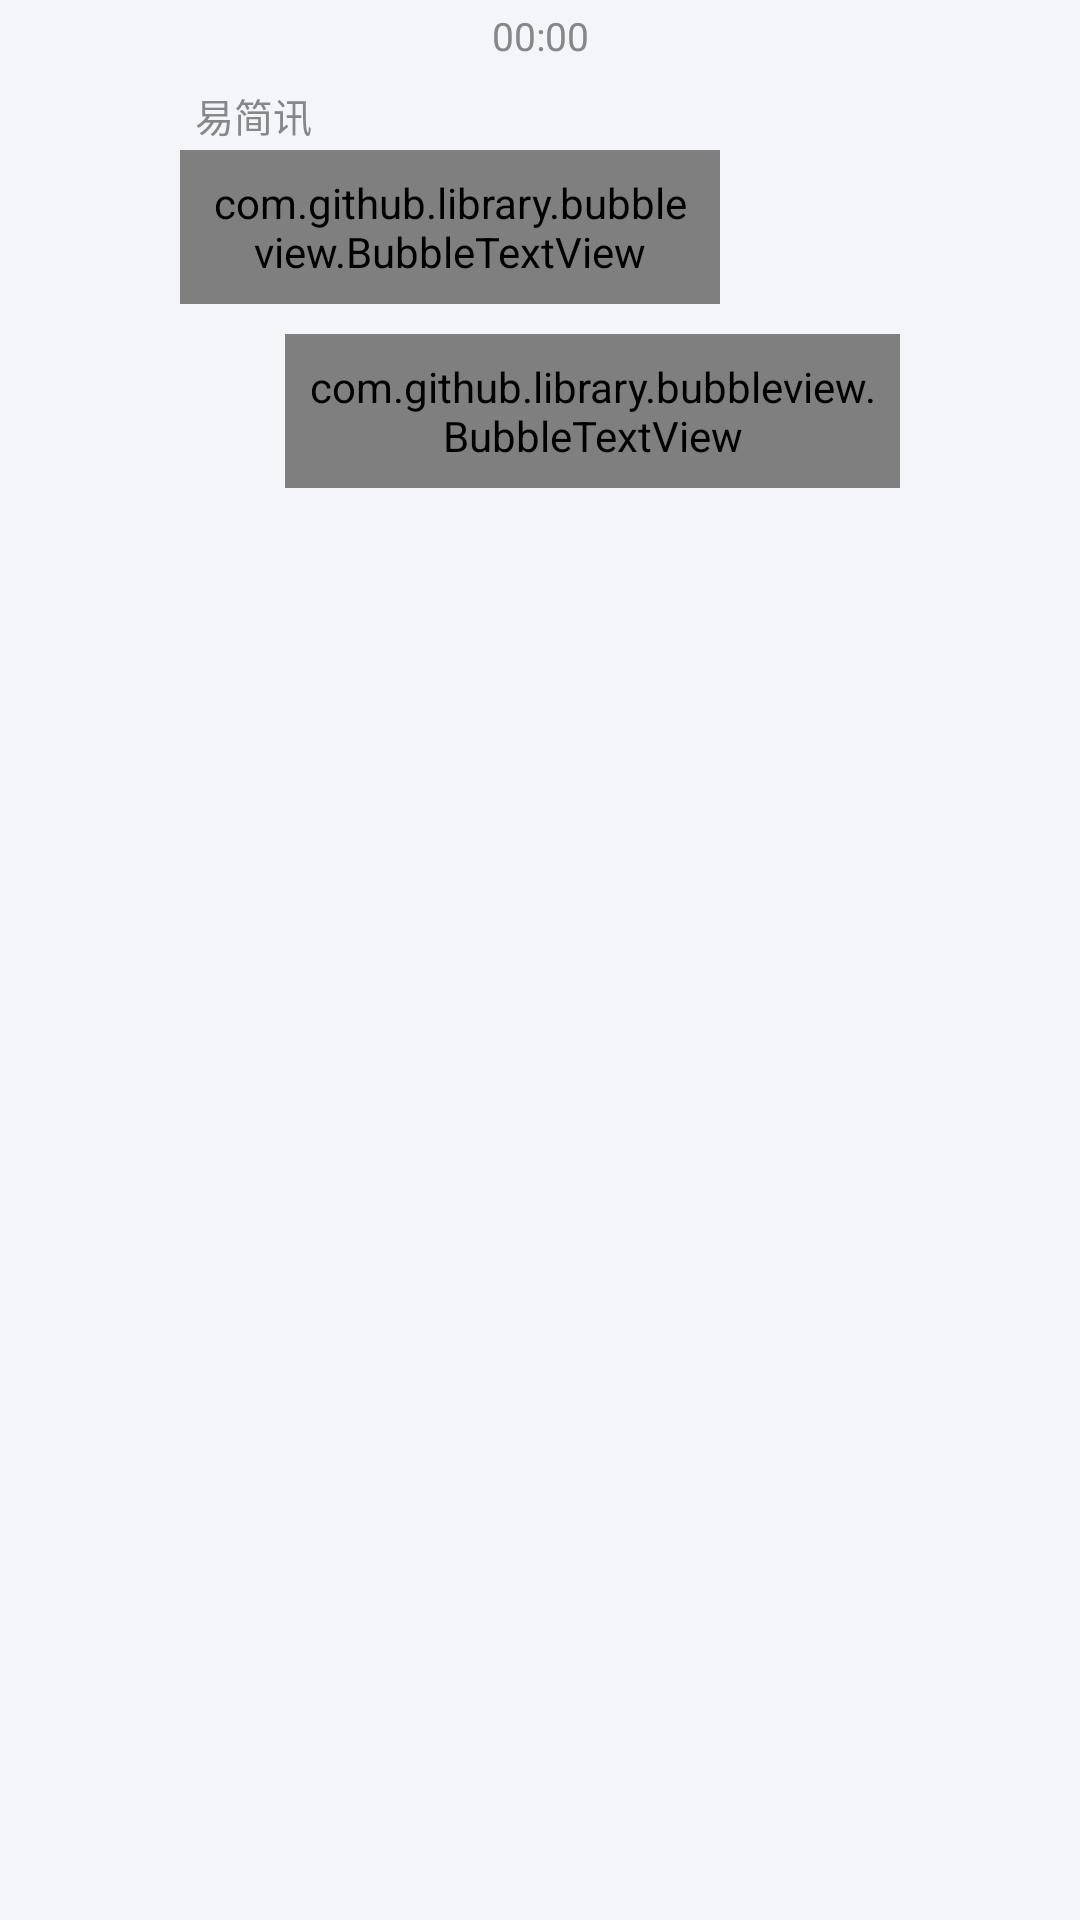

This screen was rendered from an Android layout file. Write that file and the resources it references.
<!-- AndroidManifest.xml: application theme AppTheme -->
<!-- res/layout/im_tem_layout.xml -->
<?xml version="1.0" encoding="utf-8"?>
<LinearLayout xmlns:android="http://schemas.android.com/apk/res/android"
    xmlns:app="http://schemas.android.com/apk/res-auto"
    android:layout_width="match_parent"
    android:layout_height="wrap_content"
    android:background="@color/bg"
    android:orientation="vertical">

    <TextView
        android:id="@+id/top_time"
        android:layout_width="match_parent"
        android:layout_height="wrap_content"
        android:layout_marginTop="3dp"
        android:layout_marginBottom="3dp"
        android:gravity="center"
        android:text="00:00"
        android:textColor="@color/gray_font"
        android:textSize="13sp" />

    <LinearLayout
        android:id="@+id/li_Left"
        android:layout_width="match_parent"
        android:layout_height="wrap_content"
        android:layout_marginTop="5dp"
        android:layout_marginBottom="5dp"
        android:gravity="left|top"
        android:orientation="horizontal"
        android:visibility="visible">


        <ImageView
            android:id="@+id/iv_Left_headimage"
            android:layout_width="50dp"
            android:layout_height="50dp"
            android:layout_marginLeft="5dp"
            android:visibility="visible" />

        <LinearLayout
            android:layout_width="match_parent"
            android:layout_height="wrap_content"
            android:orientation="vertical">

            <TextView
                android:id="@+id/tv_name"
                android:layout_width="wrap_content"
                android:layout_height="wrap_content"
                android:layout_marginLeft="10dp"
                android:layout_marginBottom="@dimen/dp_2"
                android:text="@string/app_name"
                android:textColor="@color/gray_font"
                android:textSize="13sp" />

            <com.github.library.bubbleview.BubbleTextView
                android:id="@+id/tv_Left_text"
                android:layout_width="wrap_content"
                android:layout_height="wrap_content"
                android:layout_marginLeft="5dp"
                android:layout_marginRight="120dp"
                android:padding="8dp"
                android:text="@string/app_name"
                android:textColor="@color/black"
                android:visibility="visible"
                app:angle="8dp"
                app:arrowCenter="false"
                app:arrowHeight="10dp"
                app:arrowLocation="left"
                app:arrowPosition="14dp"
                app:arrowWidth="8dp"
                app:bubbleColor="@color/white" />
        </LinearLayout>

        <ImageView
            android:id="@+id/iv_Left_image"
            android:layout_width="100dp"
            android:layout_height="130dp"
            android:layout_marginLeft="5dp"
            android:visibility="gone" />


        <com.github.library.bubbleview.BubbleLinearLayout
            android:id="@+id/vioce_Left_layout"
            android:layout_width="wrap_content"
            android:layout_height="30dp"
            android:gravity="center_vertical"
            android:orientation="horizontal"
            android:visibility="gone"
            app:angle="8dp"
            app:arrowCenter="true"
            app:arrowHeight="10dp"
            app:arrowLocation="left"
            app:arrowPosition="10dp"
            app:arrowWidth="8dp"
            app:bubbleColor="@color/font_color_2">

            <ImageView
                android:layout_width="wrap_content"
                android:layout_height="25dp"
                android:layout_gravity="center_vertical"
                android:layout_marginLeft="15dp"
                android:background="@drawable/ic_chat_message_ietm_voice_lefe" />

            <TextView
                android:layout_width="wrap_content"
                android:layout_height="wrap_content"
                android:layout_marginLeft="45dp"
                android:layout_marginRight="3dp"
                android:text="         " />

        </com.github.library.bubbleview.BubbleLinearLayout>

        <TextView
            android:id="@+id/vioce_Left_time"
            android:layout_width="wrap_content"
            android:layout_height="wrap_content"
            android:layout_marginLeft="5dp"
            android:layout_marginRight="3dp"
            android:text="''"
            android:visibility="gone" />

    </LinearLayout>


    <LinearLayout
        android:id="@+id/li_right"
        android:layout_width="match_parent"
        android:layout_height="wrap_content"
        android:layout_marginTop="5dp"
        android:layout_marginBottom="5dp"
        android:gravity="right|center_vertical"
        android:visibility="visible">


        <ImageView
            android:id="@+id/iv_Right_image"
            android:layout_width="100dp"
            android:layout_height="130dp"
            android:layout_marginRight="5dp"
            android:visibility="gone" />

        <TextView
            android:id="@+id/vioce_Right_time"
            android:layout_width="wrap_content"
            android:layout_height="wrap_content"
            android:layout_marginLeft="5dp"
            android:layout_marginRight="3dp"
            android:text="''"
            android:visibility="gone" />

        <com.github.library.bubbleview.BubbleLinearLayout
            android:id="@+id/vioce_Right_layout"
            android:layout_width="wrap_content"
            android:layout_height="30dp"
            android:gravity="center_vertical"
            android:orientation="horizontal"
            android:visibility="gone"
            app:angle="8dp"
            app:arrowCenter="true"
            app:arrowHeight="10dp"
            app:arrowLocation="right"
            app:arrowPosition="10dp"
            app:arrowWidth="8dp"
            app:bubbleColor="@color/font_color_2">

            <TextView
                android:layout_width="wrap_content"
                android:layout_height="wrap_content"
                android:layout_marginLeft="45dp"
                android:layout_marginRight="3dp"
                android:text="         " />

            <ImageView
                android:layout_width="wrap_content"
                android:layout_height="25dp"
                android:layout_gravity="center_vertical"
                android:layout_marginRight="15dp"
                android:background="@drawable/ic_chat_message_item_voice_rigth" />

        </com.github.library.bubbleview.BubbleLinearLayout>

        <com.github.library.bubbleview.BubbleTextView
            android:id="@+id/tv_right_text"
            android:layout_width="wrap_content"
            android:layout_height="wrap_content"
            android:layout_marginLeft="150dp"
            android:layout_marginRight="5dp"
            android:padding="8dp"
            android:text="@string/app_name"
            android:textColor="@color/white"
            android:visibility="visible"
            app:angle="8dp"
            app:arrowCenter="true"
            app:arrowHeight="10dp"
            app:arrowLocation="right"
            app:arrowPosition="14dp"
            app:arrowWidth="8dp"
            app:bubbleColor="@color/font_color_2" />

        <ImageView
            android:id="@+id/iv_Right_headimage"
            android:layout_width="50dp"
            android:layout_height="50dp"
            android:layout_marginRight="5dp"
            android:visibility="visible" />
    </LinearLayout>
</LinearLayout>
<!-- resources referenced by this layout -->
<resources>
  <color name="bg">#f3f5f9</color>
  <color name="black">#FF000000</color>
  <color name="font_color_2">#666666</color>
  <color name="gray_font">#868789</color>
  <color name="white">#FFFFFFFF</color>
  <dimen name="dp_2">2dp</dimen>
  <!-- drawable ic_chat_message_ietm_voice_lefe: png bitmap (drawable, 667 bytes) -->
  <!-- drawable ic_chat_message_item_voice_rigth: png bitmap (drawable, 2069 bytes) -->
  <string name="app_name">易简讯</string>
  <style name="AppTheme" parent="Theme.AppCompat.Light.NoActionBar">
          
          <item name="colorPrimary">@color/white</item>
          <item name="colorPrimaryDark">@color/gray</item>
          <item name="colorAccent">@color/half_black</item>
          
          <item name="android:splitMotionEvents">false</item>
          
          <item name="android:windowEnableSplitTouch">false</item>
          
          <item name="android:colorControlNormal" tools:ignore="NewApi">@color/half_black</item>
      </style>
  <color name="gray">#f3f5f9</color>
  <color name="half_black">#808080</color>
</resources>
